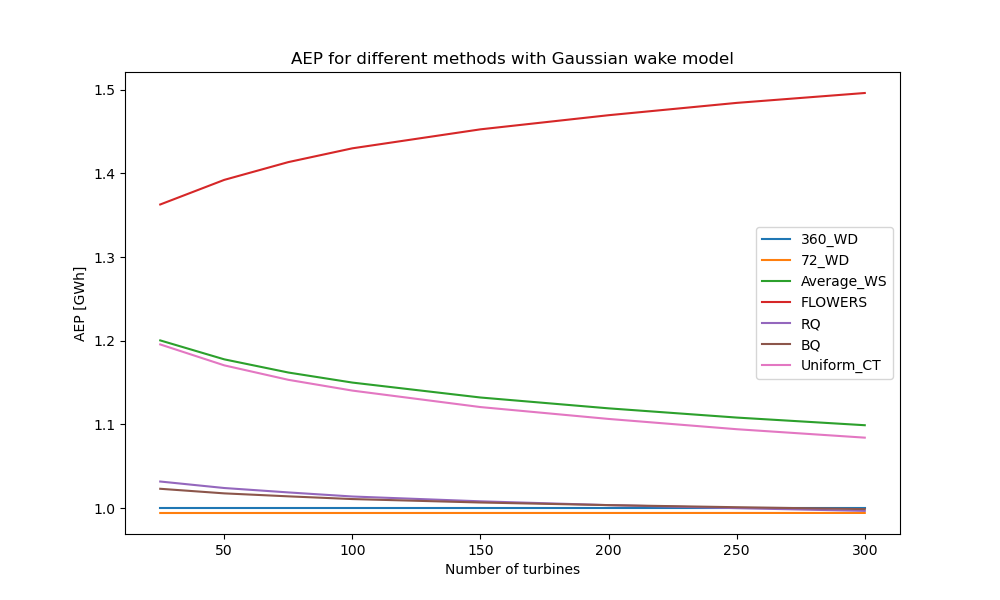

Source data for this figure (header and first rows):
, 360_WD, 72_WD, Average_WS, FLOWERS, RQ, BQ, Uniform_CT
25, 1697, 1687, 2037, 2313, 1751, 1736, 2029
50, 3322, 3303, 3913, 4625, 3402, 3381, 3889
75, 4908, 4880, 5704, 6938, 5001, 4978, 5661
100, 6469, 6432, 7440, 9250, 6559, 6539, 7378
150, 9552, 9497, 10815, 13876, 9630, 9616, 10706
200, 12589, 12517, 14091, 18501, 12635, 12635, 13932
250, 15580, 15491, 17267, 23126, 15581, 15598, 17051
300, 18549, 18443, 20388, 27751, 18488, 18528, 20112
